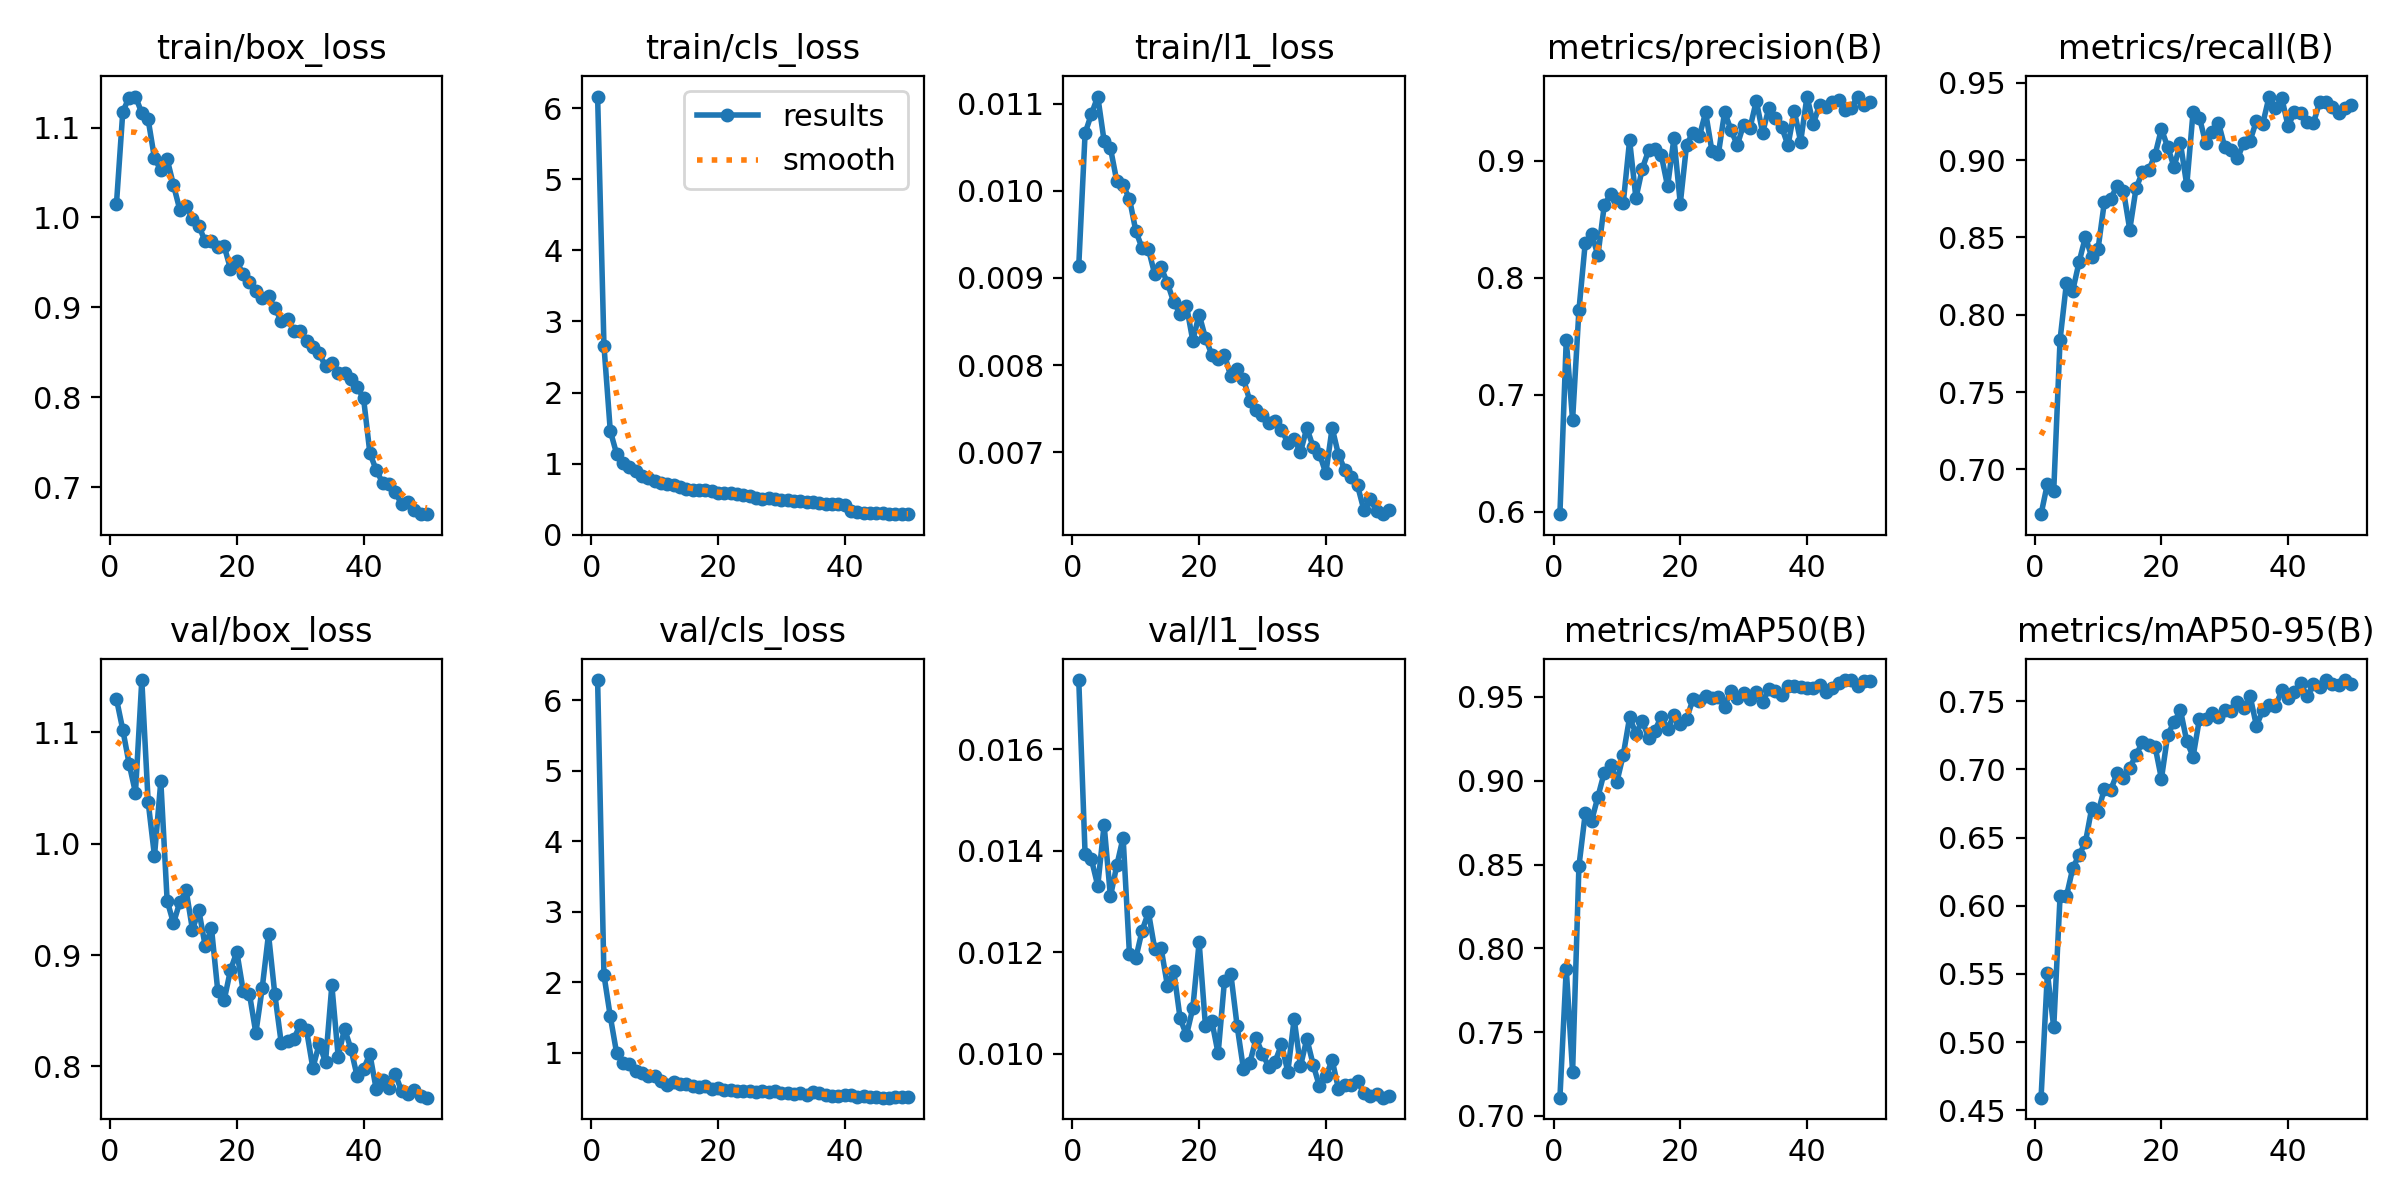

Data behind this chart, as committed beside it:
epoch, time, train/box_loss, train/cls_loss, train/l1_loss, metrics/precision(B), metrics/recall(B), metrics/mAP50(B), metrics/mAP50-95(B), val/box_loss, val/cls_loss, val/l1_loss, lr/pg0, lr/pg1, lr/pg2
1, 122.4, 1.015, 6.162, 0.00914, 0.5981, 0.671, 0.7109, 0.4592, 1.13, 6.287, 0.01736, 0.0004153, 0.0004153, 0.0004153
2, 218.2, 1.118, 2.66, 0.01066, 0.7471, 0.6906, 0.7879, 0.5507, 1.102, 2.102, 0.01393, 0.0008155, 0.0008155, 0.0008155
3, 313, 1.133, 1.461, 0.01088, 0.6786, 0.6863, 0.7262, 0.5107, 1.072, 1.513, 0.01383, 0.001199, 0.001199, 0.001199
4, 407.3, 1.134, 1.138, 0.01108, 0.7722, 0.7839, 0.849, 0.607, 1.046, 0.9934, 0.01331, 0.001176, 0.001176, 0.001176
5, 502.4, 1.116, 1.014, 0.01057, 0.83, 0.8203, 0.8806, 0.6068, 1.147, 0.8495, 0.01451, 0.001151, 0.001151, 0.001151
6, 595.3, 1.109, 0.9561, 0.01049, 0.8376, 0.8156, 0.876, 0.6274, 1.038, 0.8318, 0.0131, 0.001126, 0.001126, 0.001126
7, 688.2, 1.066, 0.8986, 0.01011, 0.8192, 0.834, 0.8905, 0.6373, 0.989, 0.7398, 0.01371, 0.001102, 0.001102, 0.001102
8, 781.6, 1.053, 0.8201, 0.01006, 0.8619, 0.8504, 0.9049, 0.6465, 1.056, 0.7134, 0.01426, 0.001077, 0.001077, 0.001077
9, 875.5, 1.065, 0.7979, 0.00991, 0.8719, 0.8374, 0.9096, 0.6716, 0.9489, 0.6728, 0.01197, 0.001052, 0.001052, 0.001052
10, 967.9, 1.036, 0.7553, 0.00954, 0.8672, 0.8426, 0.8994, 0.6686, 0.9286, 0.664, 0.01188, 0.001027, 0.001027, 0.001027
11, 1059, 1.009, 0.7341, 0.00934, 0.8641, 0.8731, 0.9154, 0.686, 0.9476, 0.5915, 0.01243, 0.001002, 0.001002, 0.001002
12, 1152, 1.013, 0.7094, 0.00933, 0.9175, 0.875, 0.9378, 0.685, 0.958, 0.5412, 0.01279, 0.0009778, 0.0009778, 0.0009778
13, 1252, 0.9978, 0.7056, 0.00904, 0.8681, 0.8834, 0.9282, 0.6971, 0.9228, 0.5888, 0.01206, 0.000953, 0.000953, 0.000953
14, 1348, 0.9906, 0.6755, 0.00912, 0.8933, 0.8804, 0.9355, 0.6935, 0.9402, 0.5547, 0.01208, 0.0009283, 0.0009283, 0.0009283
15, 1447, 0.9734, 0.6433, 0.00894, 0.9089, 0.8551, 0.9258, 0.7011, 0.9084, 0.553, 0.01134, 0.0009035, 0.0009035, 0.0009035
16, 1547, 0.9739, 0.6339, 0.00872, 0.9098, 0.8819, 0.93, 0.7107, 0.924, 0.5285, 0.01163, 0.0008787, 0.0008787, 0.0008787
17, 1644, 0.9667, 0.6263, 0.00859, 0.9048, 0.8922, 0.9383, 0.7198, 0.8674, 0.5138, 0.0107, 0.000854, 0.000854, 0.000854
18, 1740, 0.9682, 0.6264, 0.00868, 0.8782, 0.8934, 0.9307, 0.7183, 0.8595, 0.5293, 0.01037, 0.0008293, 0.0008293, 0.0008293
19, 1837, 0.9427, 0.6146, 0.00828, 0.9193, 0.9035, 0.9393, 0.7167, 0.8866, 0.4845, 0.0109, 0.0008045, 0.0008045, 0.0008045
20, 1934, 0.9513, 0.593, 0.00858, 0.8635, 0.9202, 0.9337, 0.6932, 0.9029, 0.4983, 0.0122, 0.0007797, 0.0007797, 0.0007797
21, 2028, 0.9366, 0.5817, 0.00831, 0.9139, 0.9083, 0.9369, 0.7256, 0.8681, 0.467, 0.01055, 0.000755, 0.000755, 0.000755
22, 2126, 0.928, 0.5837, 0.00812, 0.924, 0.8956, 0.9487, 0.7347, 0.8648, 0.4618, 0.01065, 0.0007302, 0.0007302, 0.0007302
23, 2222, 0.9187, 0.5707, 0.00807, 0.9208, 0.911, 0.9476, 0.7436, 0.83, 0.4569, 0.01001, 0.0007055, 0.0007055, 0.0007055
24, 2317, 0.9101, 0.562, 0.00812, 0.9414, 0.8838, 0.9508, 0.7206, 0.8701, 0.4526, 0.01144, 0.0006808, 0.0006808, 0.0006808
25, 2414, 0.9126, 0.5471, 0.00787, 0.9083, 0.9314, 0.9495, 0.7095, 0.9188, 0.4513, 0.01158, 0.000656, 0.000656, 0.000656
26, 2509, 0.8989, 0.5154, 0.00796, 0.9054, 0.9275, 0.9501, 0.737, 0.8646, 0.4344, 0.01055, 0.0006312, 0.0006312, 0.0006312
27, 2604, 0.8854, 0.502, 0.00784, 0.9417, 0.9108, 0.9442, 0.7368, 0.8214, 0.4489, 0.0097, 0.0006065, 0.0006065, 0.0006065
28, 2701, 0.8876, 0.5105, 0.00759, 0.9264, 0.918, 0.9538, 0.7413, 0.8225, 0.4451, 0.00982, 0.0005818, 0.0005818, 0.0005818
29, 2795, 0.8735, 0.5018, 0.00749, 0.9135, 0.9243, 0.9497, 0.7385, 0.8247, 0.4517, 0.01031, 0.000557, 0.000557, 0.000557
30, 2891, 0.8737, 0.4838, 0.00743, 0.931, 0.9084, 0.9522, 0.7433, 0.8374, 0.4219, 0.01, 0.0005322, 0.0005322, 0.0005322
31, 2986, 0.8628, 0.4934, 0.00733, 0.9278, 0.9066, 0.949, 0.7429, 0.8327, 0.4248, 0.00975, 0.0005075, 0.0005075, 0.0005075
32, 3081, 0.8558, 0.4787, 0.00736, 0.9512, 0.9011, 0.9532, 0.7493, 0.7985, 0.4172, 0.00985, 0.0004827, 0.0004827, 0.0004827
33, 3177, 0.8491, 0.4702, 0.00726, 0.924, 0.9113, 0.9472, 0.7453, 0.8202, 0.4329, 0.01019, 0.000458, 0.000458, 0.000458
34, 3274, 0.8343, 0.4638, 0.00711, 0.9455, 0.9126, 0.9547, 0.7538, 0.804, 0.4033, 0.00965, 0.0004332, 0.0004332, 0.0004332
35, 3370, 0.8383, 0.4614, 0.00715, 0.9362, 0.9254, 0.9534, 0.7319, 0.8728, 0.4381, 0.01069, 0.0004085, 0.0004085, 0.0004085
36, 3467, 0.8271, 0.4415, 0.007, 0.929, 0.9236, 0.9511, 0.7435, 0.8088, 0.4276, 0.00976, 0.0003837, 0.0003837, 0.0003837
37, 3563, 0.8268, 0.4352, 0.00728, 0.9132, 0.9411, 0.9568, 0.7472, 0.8338, 0.4018, 0.0103, 0.000359, 0.000359, 0.000359
38, 3658, 0.8206, 0.4327, 0.00706, 0.9425, 0.9336, 0.9567, 0.7464, 0.8159, 0.3882, 0.00979, 0.0003343, 0.0003343, 0.0003343
39, 3757, 0.8113, 0.4283, 0.00698, 0.9163, 0.9402, 0.9558, 0.758, 0.791, 0.3862, 0.00936, 0.0003095, 0.0003095, 0.0003095
40, 3855, 0.7992, 0.4165, 0.00676, 0.9549, 0.9218, 0.9553, 0.7525, 0.7976, 0.3994, 0.00956, 0.0002848, 0.0002848, 0.0002848
41, 3945, 0.7381, 0.3375, 0.00728, 0.9317, 0.9313, 0.9555, 0.757, 0.8112, 0.392, 0.00988, 0.00026, 0.00026, 0.00026
42, 4034, 0.7192, 0.3185, 0.00697, 0.948, 0.9305, 0.957, 0.7631, 0.7796, 0.3735, 0.00931, 0.0002352, 0.0002352, 0.0002352
43, 4122, 0.7053, 0.3124, 0.0068, 0.9463, 0.9245, 0.9532, 0.7536, 0.7876, 0.3833, 0.00939, 0.0002105, 0.0002105, 0.0002105
44, 4209, 0.7035, 0.3055, 0.00672, 0.95, 0.9241, 0.9553, 0.7623, 0.7805, 0.3764, 0.00938, 0.0001857, 0.0001857, 0.0001857
45, 4294, 0.6945, 0.3061, 0.00662, 0.9519, 0.9378, 0.9581, 0.7605, 0.7934, 0.369, 0.00946, 0.000161, 0.000161, 0.000161
46, 4380, 0.6815, 0.3037, 0.00634, 0.9431, 0.9378, 0.96, 0.7654, 0.7779, 0.3599, 0.00923, 0.0001363, 0.0001363, 0.0001363
47, 4469, 0.6832, 0.295, 0.00646, 0.9449, 0.9345, 0.9601, 0.763, 0.7755, 0.3611, 0.00917, 0.0001115, 0.0001115, 0.0001115
48, 4554, 0.6747, 0.2901, 0.00633, 0.9549, 0.9304, 0.9564, 0.7621, 0.779, 0.366, 0.00922, 8.675e-05, 8.675e-05, 8.675e-05
49, 4638, 0.6701, 0.2889, 0.00629, 0.9477, 0.9335, 0.9594, 0.7656, 0.773, 0.3686, 0.00914, 6.2e-05, 6.2e-05, 6.2e-05
50, 4724, 0.6707, 0.293, 0.00634, 0.9506, 0.9357, 0.9593, 0.7627, 0.7719, 0.3685, 0.00918, 3.725e-05, 3.725e-05, 3.725e-05
